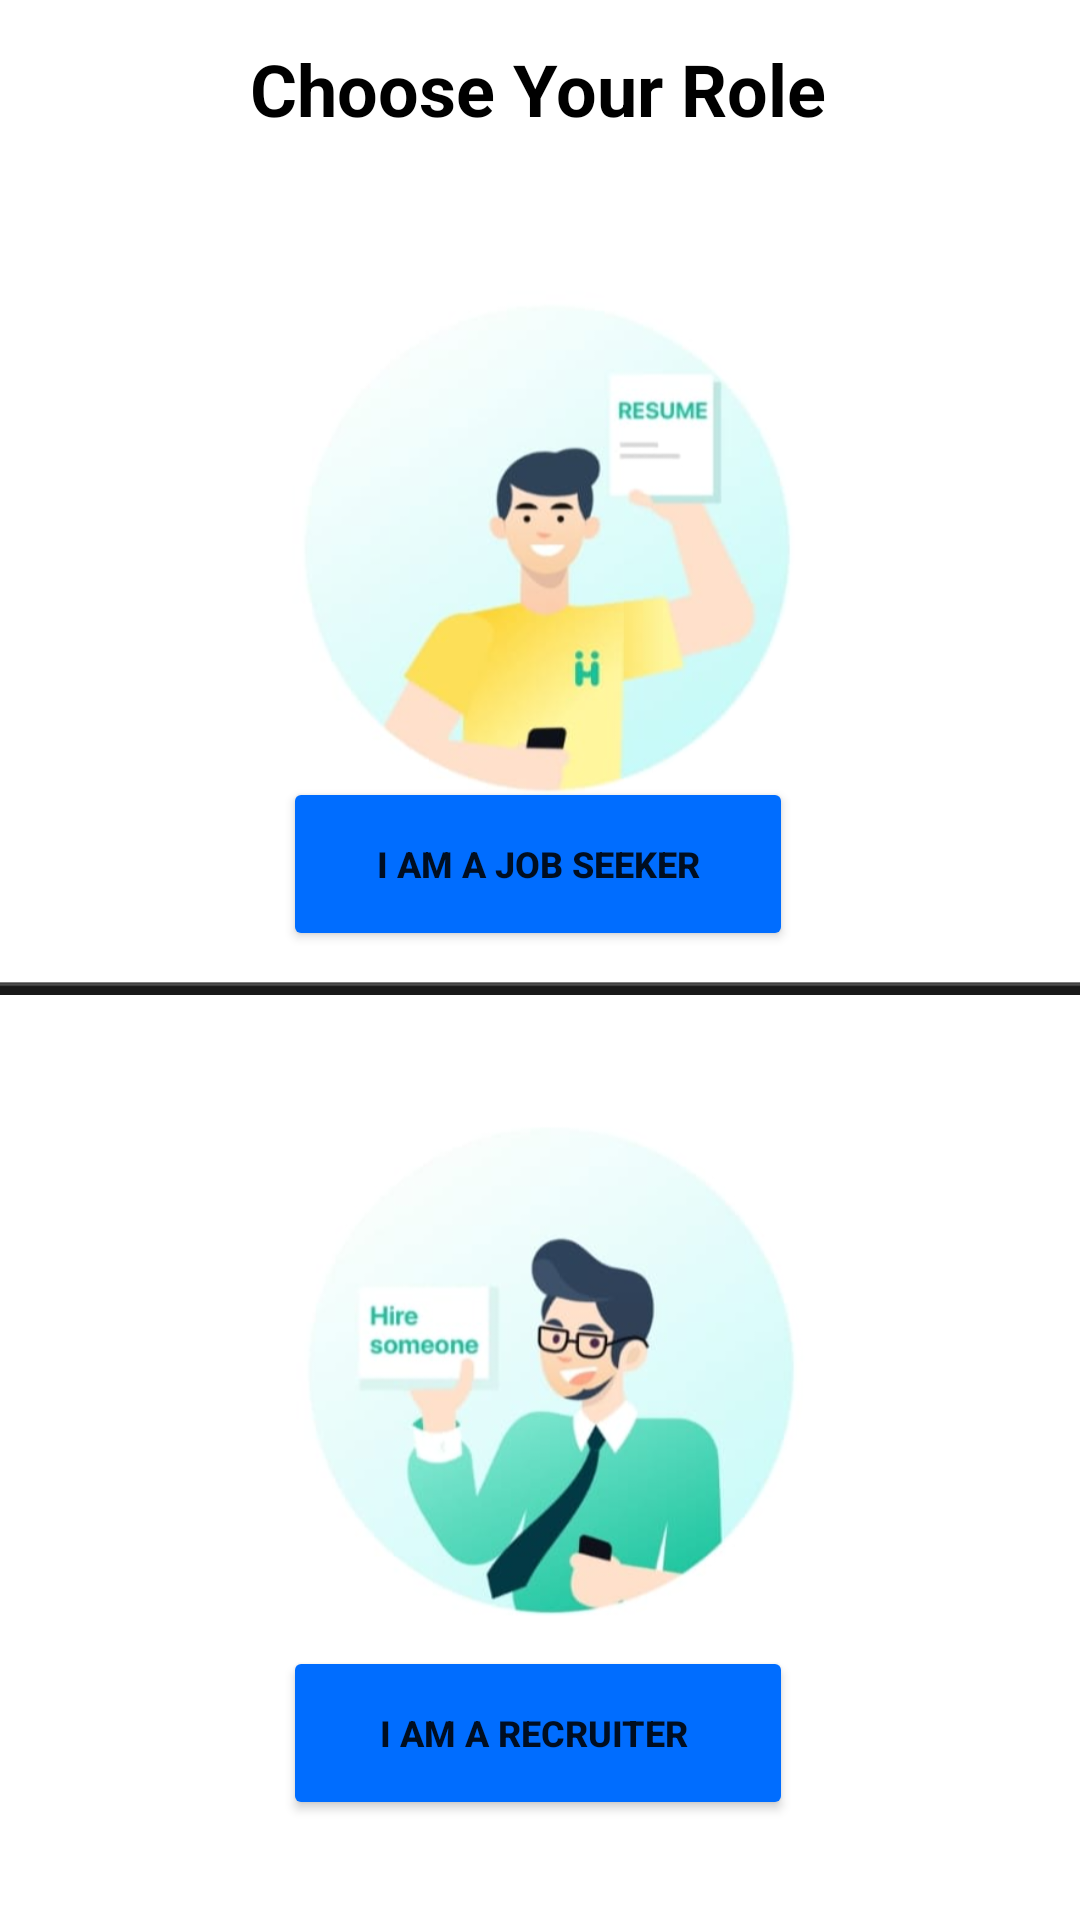

Write the Android layout XML for this screen, with the resource values it uses.
<!-- AndroidManifest.xml: application theme Theme.Jobportal -->
<!-- res/layout/userselection.xml -->
<?xml version="1.0" encoding="utf-8"?>
<androidx.constraintlayout.widget.ConstraintLayout xmlns:android="http://schemas.android.com/apk/res/android"
    xmlns:app="http://schemas.android.com/apk/res-auto"
    xmlns:tools="http://schemas.android.com/tools"
    android:layout_width="match_parent"
    android:layout_height="match_parent"
    tools:context=".UserselectionActivity">

    <Button
        android:id="@+id/seekerbtn"
        android:layout_width="170dp"
        android:layout_height="58dp"
        android:backgroundTint="#006dff"
        android:text="I am a Job Seeker"
        android:textSize="12sp"
        android:textStyle="bold"
        app:layout_constraintBottom_toBottomOf="parent"
        app:layout_constraintEnd_toEndOf="parent"
        app:layout_constraintHorizontal_bias="0.497"
        app:layout_constraintStart_toStartOf="parent"
        app:layout_constraintTop_toTopOf="parent"
        app:layout_constraintVertical_bias="0.445" />

    <Button
        android:id="@+id/hirerbtn"
        android:layout_width="170dp"
        android:layout_height="58dp"
        android:backgroundTint="#006dff"
        android:text="I am a Recruiter "
        android:textSize="12sp"
        android:textStyle="bold"
        app:layout_constraintBottom_toBottomOf="parent"
        app:layout_constraintEnd_toEndOf="parent"
        app:layout_constraintHorizontal_bias="0.497"
        app:layout_constraintStart_toStartOf="parent"
        app:layout_constraintTop_toTopOf="parent"
        app:layout_constraintVertical_bias="0.943" />

    <TextView
        android:id="@+id/textView10"
        android:layout_width="wrap_content"
        android:layout_height="wrap_content"
        android:text="Choose Your Role"
        android:textColor="#000000"
        android:textSize="24sp"
        android:textStyle="bold"
        app:layout_constraintBottom_toBottomOf="parent"
        app:layout_constraintEnd_toEndOf="parent"
        app:layout_constraintHorizontal_bias="0.497"
        app:layout_constraintStart_toStartOf="parent"
        app:layout_constraintTop_toTopOf="parent"
        app:layout_constraintVertical_bias="0.022" />

    <ImageView
        android:id="@+id/imageView4"
        android:layout_width="184dp"
        android:layout_height="171dp"
        app:layout_constraintBottom_toBottomOf="parent"
        app:layout_constraintEnd_toEndOf="parent"
        app:layout_constraintHorizontal_bias="0.497"
        app:layout_constraintStart_toStartOf="parent"
        app:layout_constraintTop_toTopOf="@+id/textView10"
        app:layout_constraintVertical_bias="0.181"
        app:srcCompat="@drawable/jobseekerimg" />

    <ImageView
        android:id="@+id/imageView6"
        android:layout_width="184dp"
        android:layout_height="171dp"
        app:layout_constraintBottom_toBottomOf="parent"
        app:layout_constraintEnd_toEndOf="parent"
        app:layout_constraintHorizontal_bias="0.515"
        app:layout_constraintStart_toStartOf="parent"
        app:layout_constraintTop_toTopOf="@+id/textView10"
        app:layout_constraintVertical_bias="0.787"
        app:srcCompat="@drawable/recruterimg" />

    <View
        android:id="@+id/divider"
        android:layout_width="409dp"
        android:layout_height="10dp"
        android:background="?android:attr/panelFullBackground"
        android:backgroundTint="#000000"
        app:layout_constraintBottom_toBottomOf="parent"
        app:layout_constraintEnd_toEndOf="parent"
        app:layout_constraintHorizontal_bias="0.0"
        app:layout_constraintStart_toStartOf="parent"
        app:layout_constraintTop_toTopOf="@+id/textView10"
        app:layout_constraintVertical_bias="0.5" />

</androidx.constraintlayout.widget.ConstraintLayout>
<!-- resources referenced by this layout -->
<resources>
  <!-- drawable jobseekerimg: png bitmap (drawable, 108456 bytes) -->
  <!-- drawable recruterimg: png bitmap (drawable, 128686 bytes) -->
  <style name="Theme.Jobportal" parent="Theme.MaterialComponents.DayNight.DarkActionBar">
          
          <item name="colorPrimary">@color/purple_500</item>
          <item name="colorPrimaryVariant">@color/purple_700</item>
          <item name="colorOnPrimary">@color/white</item>
          
          <item name="colorSecondary">@color/teal_200</item>
          <item name="colorSecondaryVariant">@color/teal_700</item>
          <item name="colorOnSecondary">@color/black</item>
          
          <item name="android:statusBarColor" tools:targetApi="l">?attr/colorPrimaryVariant</item>
          
      </style>
  <color name="purple_500">#FF6200EE</color>
  <color name="purple_700">#FF3700B3</color>
  <color name="white">#FFFFFFFF</color>
  <color name="teal_200">#FF03DAC5</color>
  <color name="teal_700">#FF018786</color>
  <color name="black">#FF000000</color>
</resources>
